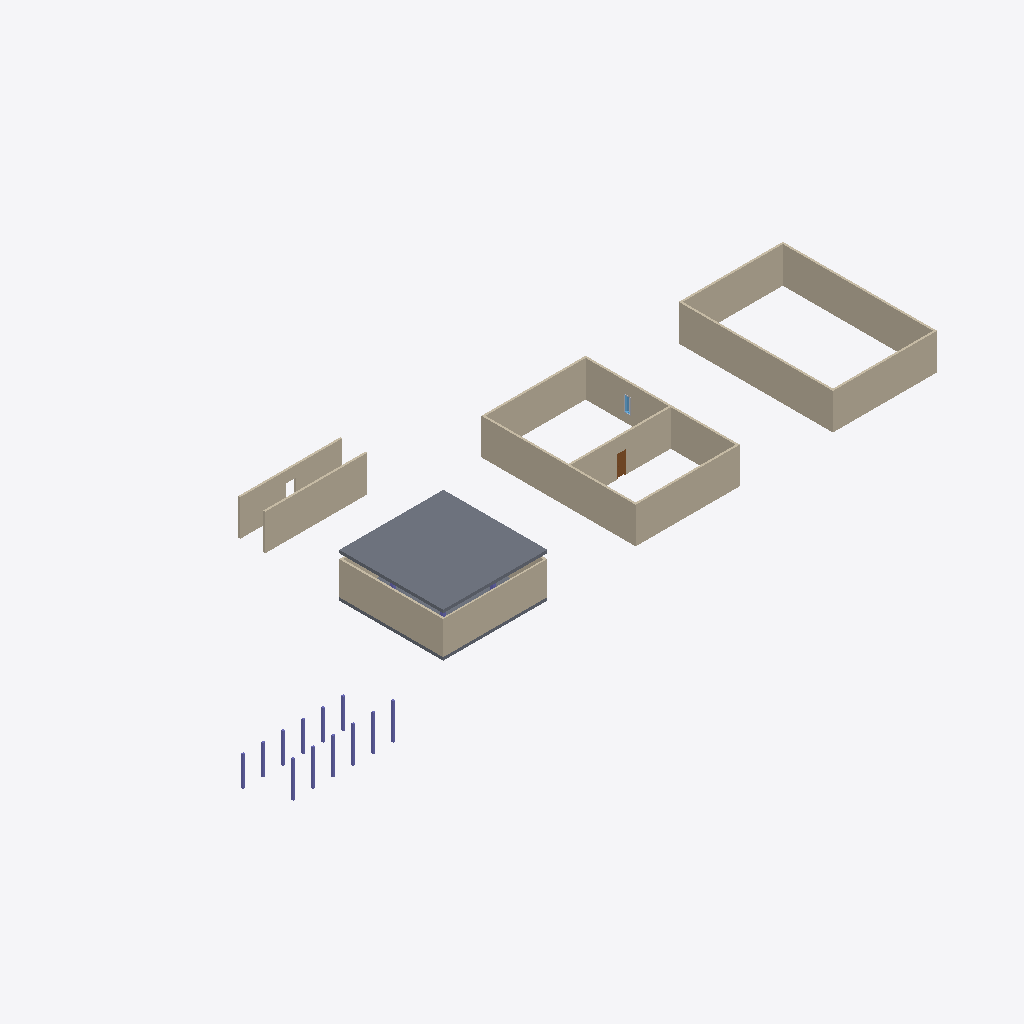
Isometric view of an IFC building model (IFC-SPF (STEP), schema IFC2X3, length unit millimetre), seen from the south-west, elements coloured by IFC class: 15 walls (beige), 12 columns (violet), 2 slabs (grey), 1 door (brown), 1 window (light blue), 1 other element (light grey).
Extent 69.2 m × 25.5 m × 5.6 m (x, y, z). Storeys (2): L1 at 0.00 m; L2 at 3.60 m. Elements (38): 16 IfcColumn, 15 IfcWallStandardCase, 3 IfcBuildingElementProxy, 2 IfcSlab, 1 IfcDoor, 1 IfcWindow.

HEADER;
FILE_DESCRIPTION(('ViewDefinition [CoordinationView_V2.0]','RevitIdentifiers [ContentGUID: cbb0ae2e-6350-4225-8ca4-af668662c38d, VersionGUID: eeaf62b4-8c0a-4422-837f-f617383bf930, NumberOfSaves: 13]','CoordinateReference [CoordinateBase: Shared Coordinates, ProjectSite: Default Site]'),'2;1');
FILE_NAME('basic_tasks.ifc','2025-12-22T15:58:43+01:00',(''),(''),'IfcOpenShell 0.8.3-post1','Bonsai 0.8.3-post1','');
FILE_SCHEMA(('IFC2X3'));
ENDSEC;
DATA;
#27=IFCPROJECT('3BiAukOr129OoahsPvdJnz',#18,'Project Number',$,$,'Project Name','Project Status',(#22),#3122);
#42=IFCSITE('3BiAukOr129OoahsPvdJn$',#18,'Default',$,$,#41,$,$,.ELEMENT.,(42,21,31,401672),(-71,-3,-24,-345703),0.0,$,$);
#32=IFCBUILDING('3BiAukOr129OoahsPvdJny',#18,'Building Name',$,$,#30,$,'Building Name',.ELEMENT.,$,$,#31);
#35=IFCBUILDINGSTOREY('2JF4e6axWHqu3u0C1FZlmi',#18,'L1',$,'Level:8mm Head',#34,$,'L1',.ELEMENT.,0.0);
#39=IFCBUILDINGSTOREY('1ZGO8hrFCHqw0v0026FpFv',#18,'L2',$,'Level:8mm Head',#38,$,'L2',.ELEMENT.,3600.0);
#2988=IFCSLAB('11kJIqz$n2Jf_DfJV1SCVP',#18,'Floor:Generic 300mm:1601598',$,'Floor:Generic 300mm',#2978,#2987,'1601598',.FLOOR.);
#370=IFCWALLSTANDARDCASE('2UsXAbj6n0fwEWqdkVuHve',#18,'Basic Wall:Generic - 200mm:1597132',$,'Basic Wall:Generic - 200mm',#358,#369,'1597132');
#462=IFCWALLSTANDARDCASE('2UsXAbj6n0fwEWqdkVuHyt',#18,'Basic Wall:Generic - 200mm:1597331',$,'Basic Wall:Generic - 200mm',#450,#461,'1597331');
#508=IFCWALLSTANDARDCASE('2UsXAbj6n0fwEWqdkVuHyn',#18,'Basic Wall:Generic - 200mm:1597333',$,'Basic Wall:Generic - 200mm',#496,#507,'1597333');
#416=IFCWALLSTANDARDCASE('2UsXAbj6n0fwEWqdkVuHvg',#18,'Basic Wall:Generic - 200mm:1597134',$,'Basic Wall:Generic - 200mm',#404,#415,'1597134');
#347=IFCWALLSTANDARDCASE('2UsXAbj6n0fwEWqdkVuHvl',#18,'Basic Wall:Generic - 200mm:1597131',$,'Basic Wall:Generic - 200mm',#335,#346,'1597131');
#439=IFCWALLSTANDARDCASE('2UsXAbj6n0fwEWqdkVuHys',#18,'Basic Wall:Generic - 200mm:1597330',$,'Basic Wall:Generic - 200mm',#427,#438,'1597330');
#758=IFCWALLSTANDARDCASE('22hyxvAPr65PFt9WZfHSKC',#18,'Basic Wall:Generic - 200mm:1600861',$,'Basic Wall:Generic - 200mm',#746,#757,'1600861');
#263=IFCWALLSTANDARDCASE('2UsXAbj6n0fwEWqdkVuHup',#18,'Basic Wall:Generic - 200mm:1597079',$,'Basic Wall:Generic - 200mm',#247,#262,'1597079');
#569=IFCWALLSTANDARDCASE('22hyxvAPr65PFt9WZfHSc5',#18,'Basic Wall:Generic - 150mm:1597908',$,'Basic Wall:Generic - 150mm',#557,#568,'1597908');
#393=IFCWALLSTANDARDCASE('2UsXAbj6n0fwEWqdkVuHvf',#18,'Basic Wall:Generic - 200mm:1597133',$,'Basic Wall:Generic - 200mm',#381,#392,'1597133');
#485=IFCWALLSTANDARDCASE('2UsXAbj6n0fwEWqdkVuHym',#18,'Basic Wall:Generic - 200mm:1597332',$,'Basic Wall:Generic - 200mm',#473,#484,'1597332');
#1335=IFCWALLSTANDARDCASE('11kJIqz$n2Jf_DfJV1SDYu',#18,'Basic Wall:Generic - 200mm:1601375',$,'Basic Wall:Generic - 200mm',#1323,#1334,'1601375');
#717=IFCWALLSTANDARDCASE('22hyxvAPr65PFt9WZfHSIX',#18,'Basic Wall:Generic - 200mm:1600752',$,'Basic Wall:Generic - 200mm',#705,#716,'1600752');
#532=IFCSLAB('35us3eQxb9WeuHdxm2wKYO',#18,'Floor:Generic 300mm:1597466',$,'Floor:Generic 300mm',#518,#531,'1597466',.FLOOR.);
#324=IFCWALLSTANDARDCASE('2UsXAbj6n0fwEWqdkVuHuz',#18,'Basic Wall:Generic - 200mm:1597081',$,'Basic Wall:Generic - 200mm',#312,#323,'1597081');
#2970=IFCDOOR('11kJIqz$n2Jf_DfJV1SDY7',#18,'M_Door-Passage-Single-Flush:750 x 2100mm:1601376',$,'M_Door-Passage-Single-Flush:750 x 2100mm',#3117,#2966,'1601376',2.2,0.85);
#785=IFCCOLUMN('22hyxvAPr65PFt9WZfHSMr',#18,'M_Concrete-Rectangular-Column:300 x 450mm:1600996',$,'M_Concrete-Rectangular-Column:300 x 450mm',#784,#781,'1600996');
#801=IFCCOLUMN('22hyxvAPr65PFt9WZfHSMq',#18,'M_Concrete-Rectangular-Column:300 x 450mm:1600997',$,'M_Concrete-Rectangular-Column:300 x 450mm',#800,#797,'1600997');
#829=IFCCOLUMN('22hyxvAPr65PFt9WZfHSMs',#18,'M_Concrete-Rectangular-Column:300 x 450mm:1600999',$,'M_Concrete-Rectangular-Column:300 x 450mm',#828,#825,'1600999');
#815=IFCCOLUMN('22hyxvAPr65PFt9WZfHSMt',#18,'M_Concrete-Rectangular-Column:300 x 450mm:1600998',$,'M_Concrete-Rectangular-Column:300 x 450mm',#814,#811,'1600998');
#857=IFCCOLUMN('22hyxvAPr65PFt9WZfHSMu',#18,'M_Concrete-Rectangular-Column:300 x 450mm:1601001',$,'M_Concrete-Rectangular-Column:300 x 450mm',#856,#853,'1601001');
#843=IFCCOLUMN('22hyxvAPr65PFt9WZfHSMv',#18,'M_Concrete-Rectangular-Column:300 x 450mm:1601000',$,'M_Concrete-Rectangular-Column:300 x 450mm',#842,#839,'1601000');
#3257=IFCCOLUMN('0YKLENLZX2xBvGifLDFCpd',#3256,'Column 3',$,$,#3310,#3305,$);
#3449=IFCCOLUMN('2KoaJaI0v3eRW4GuTqrw4h',#3448,'Column 6',$,$,#3502,#3497,$);
#3128=IFCCOLUMN('1IPRq8h_j5zvBpCRjSdahx',#3127,'Column 1',$,$,#3182,#3177,$);
#3193=IFCCOLUMN('3o1KSFGxn1ZPippLhFkkyJ',#3192,'Column 2',$,$,#3246,#3241,$);
#3385=IFCCOLUMN('1DwG6Nk8fCKwd4odQ7gbCv',#3384,'Column 5',$,$,#3438,#3433,$);
#3321=IFCCOLUMN('32nv1UagvBTfWC9RZk2Sd_',#3320,'Column 4',$,$,#3374,#3369,$);
#301=IFCWALLSTANDARDCASE('2UsXAbj6n0fwEWqdkVuHuy',#18,'Basic Wall:Generic - 200mm:1597080',$,'Basic Wall:Generic - 200mm',#289,#300,'1597080');
#1159=IFCWINDOW('11kJIqz$n2Jf_DfJV1SDbS',#18,'M_Window-Fixed:600 x 1500mm:1601211',$,'M_Window-Fixed:600 x 1500mm',#3102,#1155,'1601211',1500.0,600.0);
#1315=IFCBUILDINGELEMENTPROXY('11kJIqz$n2Jf_DfJV1SDad',#18,'M_Trim-Window-Interior-Flat:Picture Frame:1601216',$,'M_Trim-Window-Interior-Flat:Picture Frame',#1314,#1308,'1601216',$);
ENDSEC;
